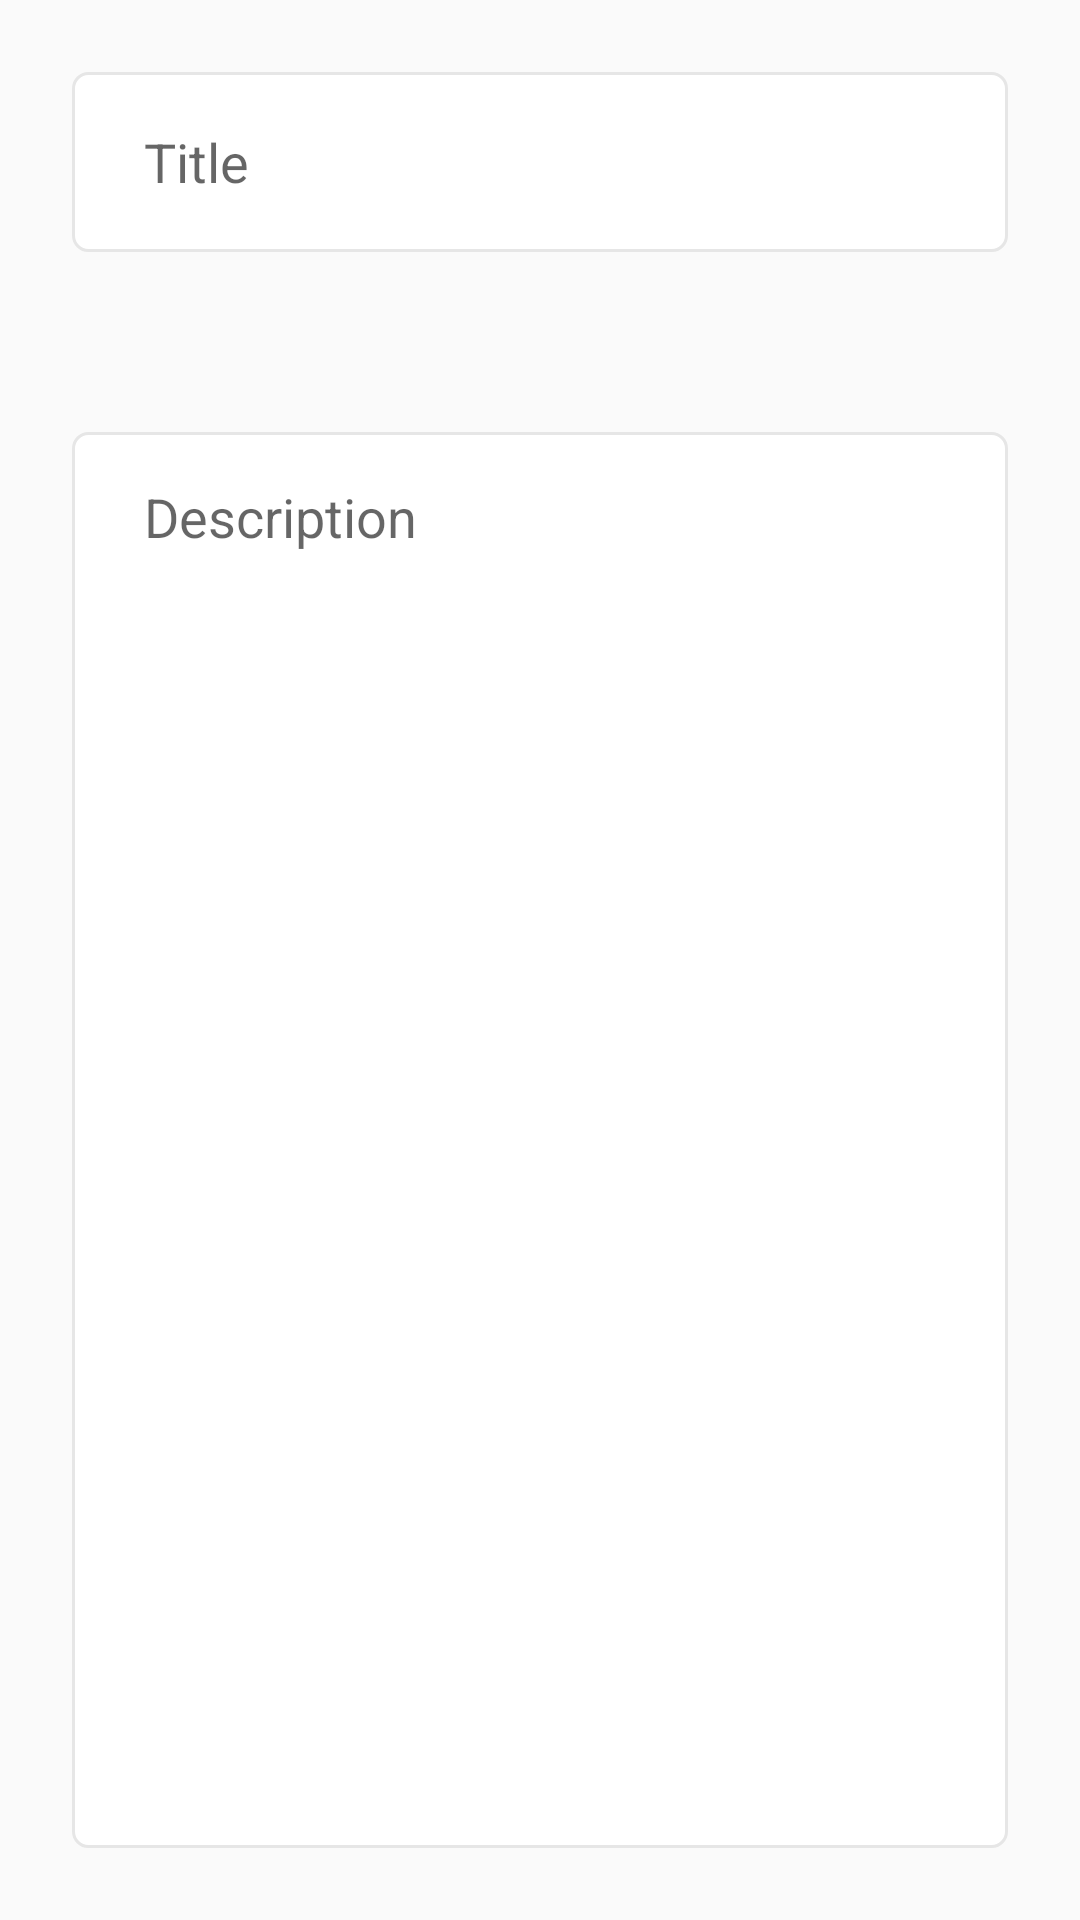

Reconstruct the res/layout file that produces this screen, plus the resources it refers to.
<!-- AndroidManifest.xml: application theme Theme.ToDoAppCleanArchitecture -->
<!-- res/layout/fragment_update.xml -->
<?xml version="1.0" encoding="utf-8"?>
<androidx.constraintlayout.widget.ConstraintLayout xmlns:android="http://schemas.android.com/apk/res/android"
    xmlns:tools="http://schemas.android.com/tools"
    xmlns:app="http://schemas.android.com/apk/res-auto"
    android:id="@+id/frameLayout2"
    android:layout_width="match_parent"
    android:layout_height="match_parent"
    android:padding="24dp"
    tools:context=".fragments.update.UpdateFragment">


    <EditText
        android:id="@+id/current_title_et"
        app:layout_constraintEnd_toEndOf="parent"
        app:layout_constraintHorizontal_bias="0.5"
        app:layout_constraintStart_toStartOf="parent"
        app:layout_constraintTop_toTopOf="parent"
        android:layout_width="0dp"
        android:layout_height="60dp"
        android:background="@drawable/custom_input"
        android:ems="10"
        android:hint="Title"
        android:inputType="textPersonName"
        android:paddingStart="24dp"
        android:paddingEnd="24dp" />

    <Spinner
        android:id="@+id/current_prioprities_spinner"
        app:layout_constraintEnd_toEndOf="parent"
        app:layout_constraintStart_toStartOf="parent"
        app:layout_constraintTop_toBottomOf="@+id/current_title_et"
        android:layout_width="0dp"
        android:layout_height="60dp"
        android:background="@android:color/transparent"
        android:entries="@array/priorities"
        android:paddingStart="20dp"
        android:paddingEnd="20dp" />

    <EditText
        android:id="@+id/current_description_et"
        app:layout_constraintBottom_toBottomOf="parent"
        app:layout_constraintEnd_toEndOf="parent"
        app:layout_constraintStart_toStartOf="parent"
        app:layout_constraintTop_toBottomOf="@+id/current_prioprities_spinner"
        android:layout_width="0dp"
        android:layout_height="0dp"
        android:background="@drawable/custom_input"
        android:ems="10"
        android:gravity="start|top"
        android:hint="Description"
        android:inputType="textMultiLine"
        android:paddingStart="24dp"
        android:paddingTop="16dp"
        android:paddingEnd="24dp" />
</androidx.constraintlayout.widget.ConstraintLayout>
<!-- resources referenced by this layout -->
<resources>
  <!-- drawable custom_input (drawable) -->
  <?xml version="1.0" encoding="utf-8"?>
  <selector xmlns:android="http://schemas.android.com/apk/res/android">
  <item android:state_enabled="true" android:state_focused="true">
      <shape android:shape="rectangle">
          <solid android:color="@color/white"/>
          <stroke android:width="1dp" android:color="@color/purple_200"/>
          <corners android:radius="5dp"/>
      </shape>
  </item>
  
      <item android:state_enabled="true">
          <shape android:shape="rectangle">
              <solid android:color="@color/white"/>
              <stroke android:width="1dp" android:color="@color/lightGray"/>
              <corners android:radius="5dp"/>
          </shape>
      </item>
  </selector>
  <style name="Theme.ToDoAppCleanArchitecture" parent="Theme.AppCompat.DayNight.DarkActionBar">
          
          <item name="colorPrimary">@color/purple_500</item>
          <item name="colorPrimaryVariant">@color/purple_700</item>
          <item name="colorOnPrimary">@color/white</item>
          
          <item name="colorSecondary">@color/teal_200</item>
          <item name="colorSecondaryVariant">@color/teal_700</item>
          <item name="colorOnSecondary">@color/black</item>
          
          <item name="android:statusBarColor" tools:targetApi="l">?attr/colorPrimaryVariant</item>
          
      </style>
  <color name="white">#FFFFFF</color>
  <color name="purple_200">#FFBB86FC</color>
  <color name="lightGray">#E6E6E6</color>
  <color name="purple_500">#FF6200EE</color>
  <color name="purple_700">#FF3700B3</color>
  <color name="teal_200">#FF03DAC5</color>
  <color name="teal_700">#FF018786</color>
  <color name="black">#FF000000</color>
</resources>
